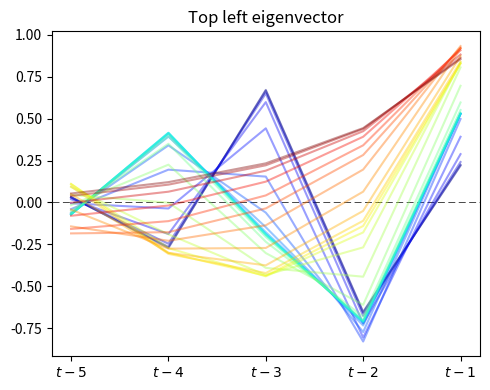
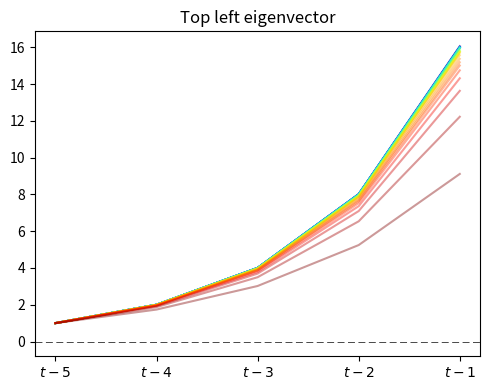
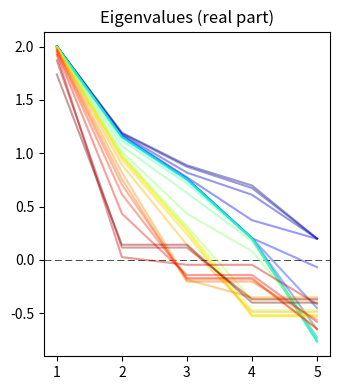
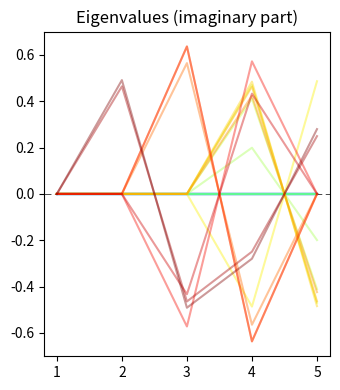
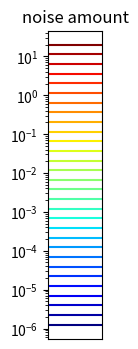

Write the Python code that produced these figures, in order.
#%%

from matplotlib import pyplot as plt
import numpy as np, scipy.linalg, scipy
import matplotlib.pylab as pl


def gen_results(eigs, coeffs, noise, reg):

    ord = len(eigs)
    eigs = np.array(eigs)
    coeffs = np.array(coeffs)
    VdM = np.concatenate([[eigs ** i] for i in range(ord)])
    VdMinv = np.linalg.inv(VdM)
    A = VdM @ np.diag(eigs) @ VdMinv

    x_func = lambda t: coeffs @ (eigs ** t)
    x_mat = np.array([[x_func(t + t0) for t0 in range(ord)] for t in range(ord)])

    Cx = x_mat.T @ x_mat / ord

    S = np.zeros([ord, ord])
    S[:-1, 1:] = np.eye(ord - 1)

    Id = np.eye(ord)
    Anoisy = (A @ Cx + noise ** 2 * S) @ np.linalg.inv(Cx + (noise ** 2 + reg) * Id)

    eigvals, lefts, rights = scipy.linalg.eig(Anoisy, left=True)
    eigs_ord = np.argsort(eigvals.real)[::-1]

    # lefts /= lefts[-1:, :]
    lefts /= [[np.linalg.norm(lefts[:, i]) for i in range(ord)]]
    lefts /= np.sign(lefts[-1:, :])
    rights /= rights[:1, :]

    RIF = np.real_if_close

    return RIF(eigvals[eigs_ord]), RIF(lefts.T[eigs_ord]), RIF(rights.T[eigs_ord])


# %%
eigs = [2, 1.2, 0.9, 0.7, 0.2]
coeffs = [0.3, 0.5, 1.0, 1.5, 3.0]
reg = 0
ord = len(eigs)

noises = np.logspace(-5.9, 1.3, 30)
colors = pl.cm.jet(np.linspace(0, 1, len(noises)))

plt.figure(figsize=(5, 4))
plt.axhline(0, color="k", lw=0.5, dashes=[10, 5])
for i, noise in enumerate(noises):
    lefts = gen_results(eigs, coeffs, noise, reg=reg)[1]
    plt.plot(
        lefts[0].real,
        label="noise = {:.0e}".format(noise) if noise > 0 else "noise = 0",
        color=colors[i],
        alpha=0.4,
    )
plt.xticks(range(ord), ["$t - {}$".format(ord - i) for i in range(ord)])
plt.title("Top left eigenvector")
plt.tight_layout()
plt.savefig("left_anal.pdf", bbox_inches="tight")
plt.show()

plt.figure(figsize=(5, 4))
plt.axhline(0, color="k", lw=0.5, dashes=[10, 5])
for i, noise in enumerate(noises):
    rights = gen_results(eigs, coeffs, noise, reg=reg)[2]
    plt.plot(
        rights[0].real,
        label="noise = {:.0e}".format(noise) if noise > 0 else "noise = 0",
        color=colors[i],
        alpha=0.4,
    )
plt.xticks(range(ord), ["$t - {}$".format(ord - i) for i in range(ord)])
plt.title("Top left eigenvector")
plt.tight_layout()
plt.savefig("right_anal.pdf", bbox_inches="tight")
plt.show()

plt.figure(figsize=(3.5, 4))
plt.axhline(0, color="k", lw=0.5, dashes=[10, 5])
for i, noise in enumerate(noises):
    eigvals = gen_results(eigs, coeffs, noise, reg=reg)[0]
    plt.plot(
        eigvals.real,
        label="noise = {:.0e}".format(noise) if noise > 0 else "noise = 0",
        color=colors[i],
        alpha=0.4,
    )
plt.xticks(range(ord), 1 + np.arange(ord))
plt.title("Eigenvalues (real part)")
plt.tight_layout()
plt.savefig("eigs_real_anal.pdf", bbox_inches="tight")
plt.show()

plt.figure(figsize=(3.5, 4))
plt.axhline(0, color="k", lw=0.5, dashes=[10, 5])
for i, noise in enumerate(noises):
    eigvals = gen_results(eigs, coeffs, noise, reg=reg)[0]
    plt.plot(
        eigvals.imag,
        label="noise = {:.0e}".format(noise) if noise > 0 else "noise = 0",
        color=colors[i],
        alpha=0.4,
    )
plt.xticks(range(ord), 1 + np.arange(ord))
plt.title("Eigenvalues (imaginary part)")
plt.tight_layout()
plt.savefig("eigs_imag_anal.pdf", bbox_inches="tight")
plt.show()

plt.figure(figsize=(0.7, 4))
for i, noise in enumerate(noises):
    plt.axhline(noise, color=colors[i])
plt.yscale("log")
plt.xticks([])
plt.title("noise amount")
# plt.tight_layout()
plt.savefig("bar_anal.pdf", bbox_inches="tight")
plt.show()
